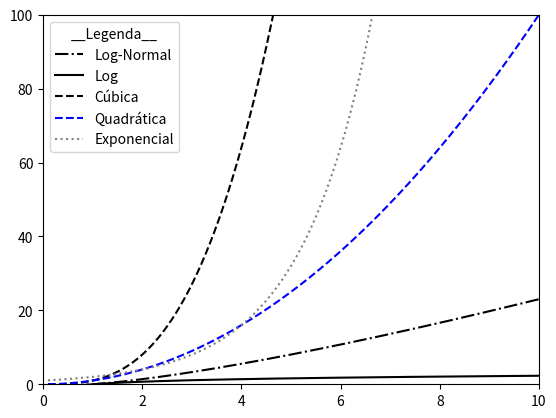

This chart was generated by the following Python code:
# -*- coding: utf-8 -*-
"""
Created on Tue Jul 13 17:09:24 2021

@author: user
"""

import numpy as np
import matplotlib.pyplot as plt
a=[]
b=[]
c=[]
d=[]
e=[]
f=[]
g=[]
h=[]
i=[]
j=[]
k=[]
l=[]

rangee=np.linspace(0.1, 10, 20000)
for iii in rangee:
    x=iii
    y=x*np.log(x)
    a.append(x)
    b.append(y)
plt.plot(a,b,ls='-.',color='black')

for iii in rangee:
    x=iii
    y=np.log(x)
    c.append(x)
    d.append(y)
plt.plot(c,d,ls='-',color='black')

for iii in rangee:
    x=iii
    y=x**3
    e.append(x)
    f.append(y)
plt.plot(e,f,ls='--',color='black')

for iii in rangee:
    x=iii
    y=x**2
    g.append(x)
    h.append(y)
plt.plot(g,h,ls='--',color='blue')

for iii in rangee:
    x=iii
    y=2**x
    i.append(x)
    j.append(y)
plt.ylim((0,max(rangee)*10))
plt.xlim((0,max(rangee)))
plt.plot(i,j,ls=':',color='gray')

plt.legend(('Log-Normal','Log','Cúbica','Quadrática','Exponencial'),title='__Legenda__',)